Image classification data set "split-data" (Coronavirus-Visualization-Team/CVT_COVID-CT-CNN on GitHub). Class labels (2): COVID, non-COVID.

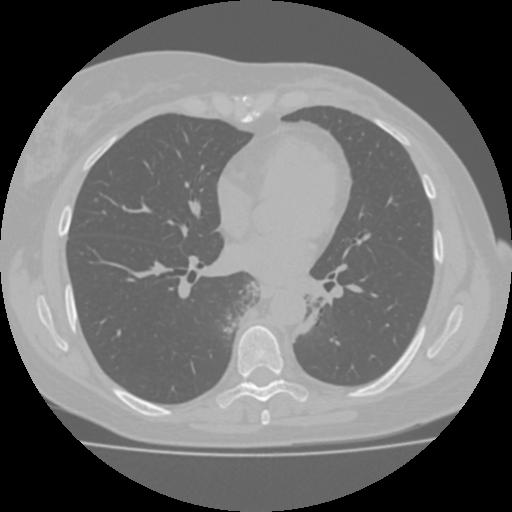
Label: COVID

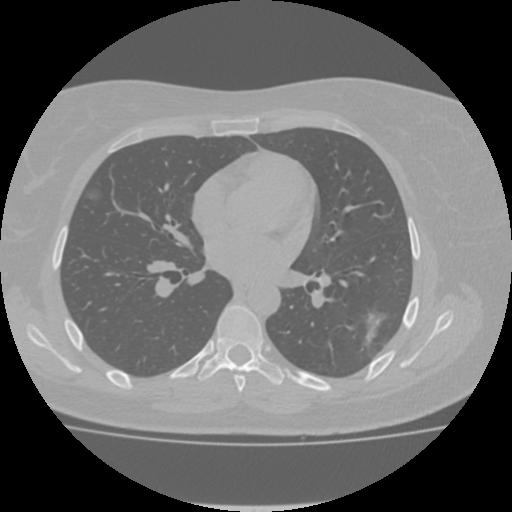
Label: COVID

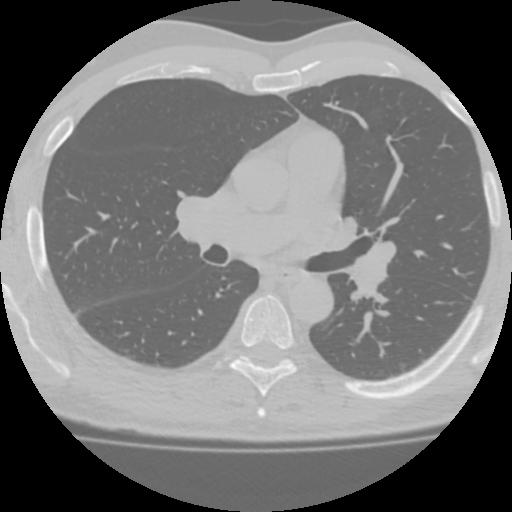
Label: COVID

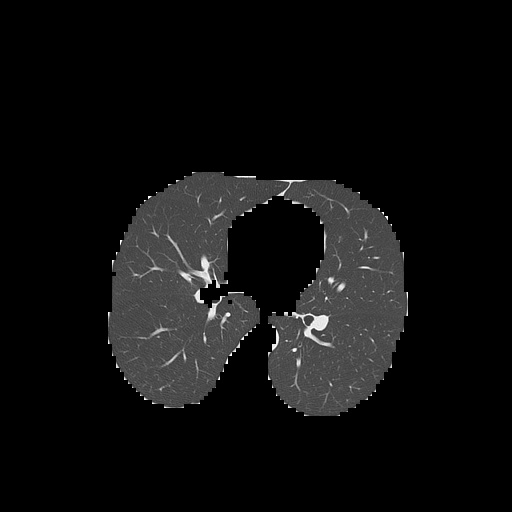
Label: non-COVID

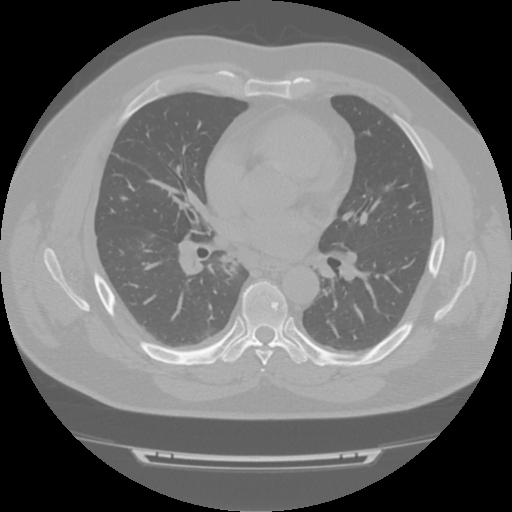
Label: COVID

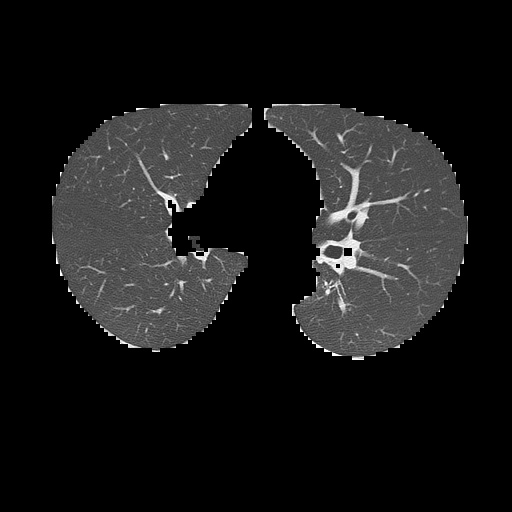
Label: non-COVID
